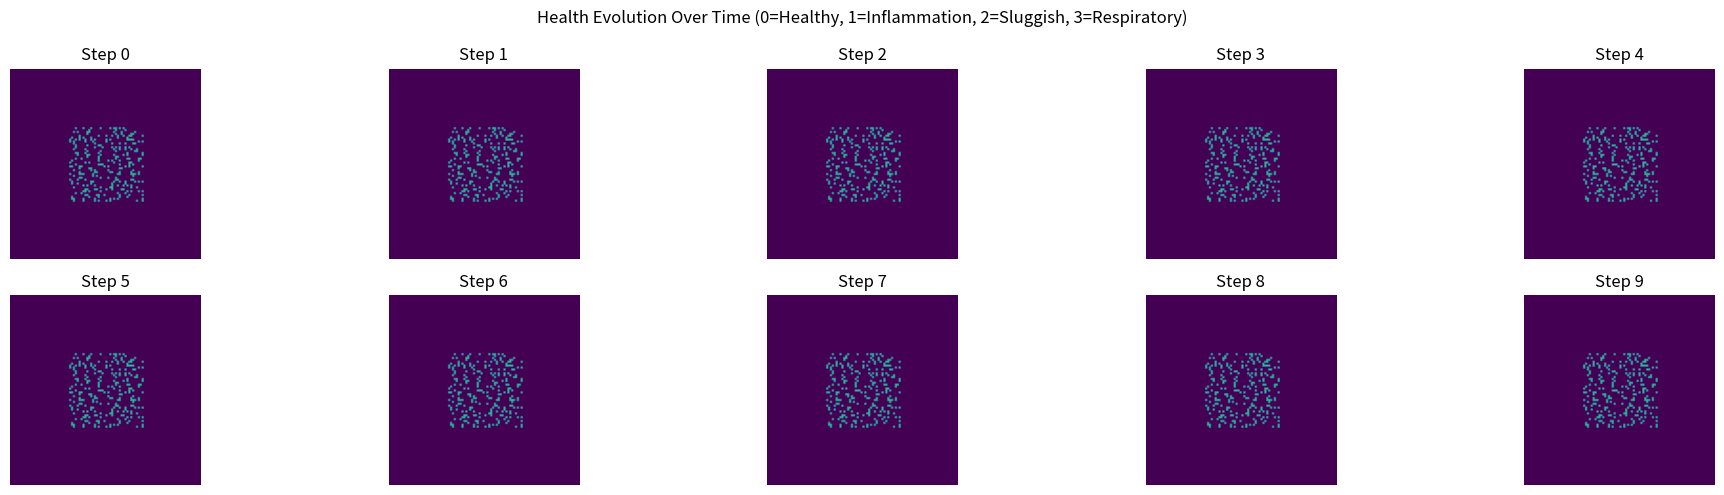

Source code (Python):
# 🍃 Ayurvedic Cellular Automata Simulation (Personalized Body-Level Model)
# -------------------------------------------------------------
# 👤 This script simulates a 100x100 grid representing regions of a human body.
# 🧬 Each cell in the grid corresponds to a tissue patch with its own Ayurvedic dosha values:
#     - Vatha (movement)
#     - Pitha (transformation)
#     - Kapha (structure)
# ➕ Plus, each cell has physiological features: age, stress, diet impact, and toxins.
# 🧠 Transition rules are hand-coded to demonstrate how internal dosha imbalance and external
#    factors lead to localized health states (like inflammation, stagnation, or respiratory issues).
# 🔁 The simulation runs for multiple time steps, showing how health conditions evolve over time.
# -------------------------------------------------------------

import numpy as np
import matplotlib.pyplot as plt

# Define grid size (100x100 body patches)
GRID_SIZE = 100
NUM_STEPS = 10

# Each cell contains:
# [Vatha, Pitha, Kapha, Age, Stress, Diet, Toxins, Condition]
# Condition: 0=healthy, 1=inflammation, 2=sluggishness, 3=respiratory issue
state = np.zeros((GRID_SIZE, GRID_SIZE, 8), dtype=np.float32)

# ---------------------------------------
# Initialize synthetic Ayurvedic body data
# ---------------------------------------
np.random.seed(42)

# Synthesize tissue types (simplified model)
def initialize_body_grid(state):
    for i in range(GRID_SIZE):
        for j in range(GRID_SIZE):
            # Example: torso might have higher Kapha; head more Pitha; limbs more Vatha
            if 30 < i < 70 and 30 < j < 70:  # Torso
                kapha = np.random.uniform(0.5, 0.9)
                vatha = np.random.uniform(0.1, 0.3)
                pitha = 1.0 - kapha - vatha
            elif i < 20:  # Head
                pitha = np.random.uniform(0.5, 0.8)
                vatha = np.random.uniform(0.2, 0.4)
                kapha = 1.0 - vatha - pitha
            else:  # Limbs
                vatha = np.random.uniform(0.6, 0.9)
                kapha = np.random.uniform(0.1, 0.3)
                pitha = 1.0 - vatha - kapha

            # Normalize VPK
            vpk_total = vatha + pitha + kapha
            vatha /= vpk_total
            pitha /= vpk_total
            kapha /= vpk_total

            # Assign doshas + features
            state[i, j, 0] = vatha
            state[i, j, 1] = pitha
            state[i, j, 2] = kapha
            state[i, j, 3] = np.random.uniform(25, 50)      # Age (local tissue aging)
            state[i, j, 4] = np.random.uniform(0.0, 1.0)     # Stress level
            state[i, j, 5] = np.random.uniform(0.0, 1.0)     # Diet influence (0 = bad, 1 = good)
            state[i, j, 6] = np.random.uniform(0.0, 1.0)     # Toxins (Ama)
            state[i, j, 7] = 0                               # Initial condition = healthy

    return state

# --------------------------------------------
# Define hand-crafted transition rule function
# --------------------------------------------
def update_state(state):
    new_state = np.copy(state)
    for i in range(1, GRID_SIZE - 1):
        for j in range(1, GRID_SIZE - 1):
            cell = state[i, j]
            neighbors = state[i-1:i+2, j-1:j+2, :]

            v, p, k = cell[0], cell[1], cell[2]
            age, stress, diet, toxins = cell[3:7]

            # Rule: Inflammation (high pitha + vatha + stress)
            if v + p > 1.3 and stress > 0.6:
                new_state[i, j, 7] = 1

            # Rule: Sluggishness (high kapha + bad diet + toxins)
            elif k > 0.5 and diet < 0.4 and toxins > 0.5:
                new_state[i, j, 7] = 2

            # Rule: Respiratory/joint issues (high kapha + vatha + age)
            elif k + v > 1.2 and age > 40:
                new_state[i, j, 7] = 3

            else:
                new_state[i, j, 7] = 0  # Remains or returns to healthy

    return new_state

# -----------------------------------------
# Run simulation and plot health heatmaps
# -----------------------------------------
state = initialize_body_grid(state)
history = []

for step in range(NUM_STEPS):
    state = update_state(state)
    history.append(state[:, :, 7])  # Store health state

# Plot health evolution at each step
fig, axs = plt.subplots(2, NUM_STEPS // 2, figsize=(20, 5))
for i in range(NUM_STEPS):
    ax = axs[i // (NUM_STEPS // 2), i % (NUM_STEPS // 2)]
    ax.imshow(history[i], cmap='viridis', vmin=0, vmax=3)
    ax.set_title(f"Step {i}")
    ax.axis('off')

plt.suptitle("Health Evolution Over Time (0=Healthy, 1=Inflammation, 2=Sluggish, 3=Respiratory)")
plt.tight_layout()
plt.show()
